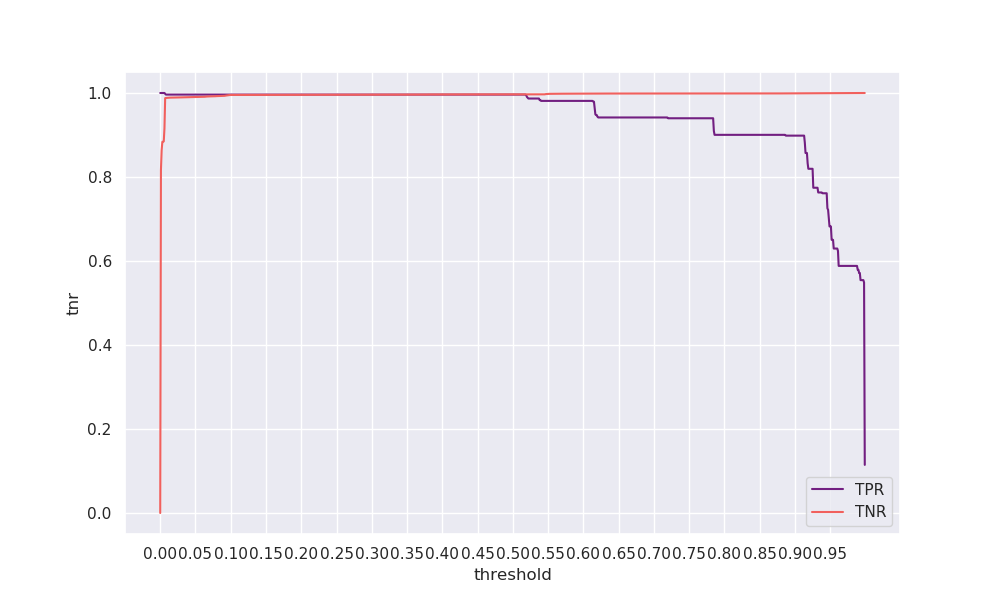

The data file committed next to this chart (first rows):
threshold, tpr, tnr, geometric_mean, arithmetic_mean
0.0, 1.0, 9e-05, 0.00958, 0.5
0.001, 1.0, 0.8166, 0.9037, 0.9083
0.002, 1.0, 0.8639, 0.9294, 0.9319
0.003, 1.0, 0.8835, 0.9399, 0.9417
0.004, 1.0, 0.884, 0.9402, 0.942
0.005, 1.0, 0.8848, 0.9407, 0.9424
0.006, 1.0, 0.9156, 0.9569, 0.9578
0.007, 0.9981, 0.9878, 0.9929, 0.9929
0.008, 0.9962, 0.9881, 0.9922, 0.9922
0.009, 0.9962, 0.9883, 0.9923, 0.9923
0.01, 0.9962, 0.9885, 0.9923, 0.9924
0.011, 0.9962, 0.9886, 0.9924, 0.9924
0.012, 0.9962, 0.9887, 0.9925, 0.9925
0.013, 0.9962, 0.9889, 0.9926, 0.9926
0.014, 0.9962, 0.989, 0.9926, 0.9926
0.015, 0.9962, 0.989, 0.9926, 0.9926
0.016, 0.9962, 0.989, 0.9926, 0.9926
0.017, 0.9962, 0.9891, 0.9927, 0.9927
0.018, 0.9962, 0.9891, 0.9927, 0.9927
0.019, 0.9962, 0.9891, 0.9927, 0.9927
0.02, 0.9962, 0.9891, 0.9927, 0.9927
0.021, 0.9962, 0.9892, 0.9927, 0.9927
0.022, 0.9962, 0.9892, 0.9927, 0.9927
0.023, 0.9962, 0.9892, 0.9927, 0.9927
0.024, 0.9962, 0.9892, 0.9927, 0.9927
0.025, 0.9962, 0.9893, 0.9928, 0.9928
0.026, 0.9962, 0.9894, 0.9928, 0.9928
0.027, 0.9962, 0.9894, 0.9928, 0.9928
0.028, 0.9962, 0.9894, 0.9928, 0.9928
0.029, 0.9962, 0.9895, 0.9929, 0.9929
0.03, 0.9962, 0.9896, 0.9929, 0.9929
0.031, 0.9962, 0.9897, 0.9929, 0.9929
0.032, 0.9962, 0.9897, 0.9929, 0.9929
0.033, 0.9962, 0.9897, 0.993, 0.993
0.034, 0.9962, 0.9898, 0.993, 0.993
0.035, 0.9962, 0.9898, 0.993, 0.993
0.036, 0.9962, 0.9898, 0.993, 0.993
0.037, 0.9962, 0.9899, 0.993, 0.993
0.038, 0.9962, 0.9899, 0.993, 0.993
0.039, 0.9962, 0.9899, 0.993, 0.993
0.04, 0.9962, 0.9899, 0.9931, 0.9931
0.041, 0.9962, 0.99, 0.9931, 0.9931
0.042, 0.9962, 0.9901, 0.9931, 0.9932
0.043, 0.9962, 0.9901, 0.9932, 0.9932
0.044, 0.9962, 0.9902, 0.9932, 0.9932
0.045, 0.9962, 0.9903, 0.9932, 0.9932
0.046, 0.9962, 0.9903, 0.9933, 0.9933
0.047, 0.9962, 0.9903, 0.9933, 0.9933
0.048, 0.9962, 0.9904, 0.9933, 0.9933
0.049, 0.9962, 0.9904, 0.9933, 0.9933
0.05, 0.9962, 0.9904, 0.9933, 0.9933
0.051, 0.9962, 0.9904, 0.9933, 0.9933
0.052, 0.9962, 0.9905, 0.9933, 0.9933
0.053, 0.9962, 0.9905, 0.9934, 0.9934
0.054, 0.9962, 0.9905, 0.9934, 0.9934
0.055, 0.9962, 0.9905, 0.9934, 0.9934
0.056, 0.9962, 0.9906, 0.9934, 0.9934
0.057, 0.9962, 0.9906, 0.9934, 0.9934
0.058, 0.9962, 0.9907, 0.9934, 0.9935
0.059, 0.9962, 0.9907, 0.9935, 0.9935
... 940 more rows
